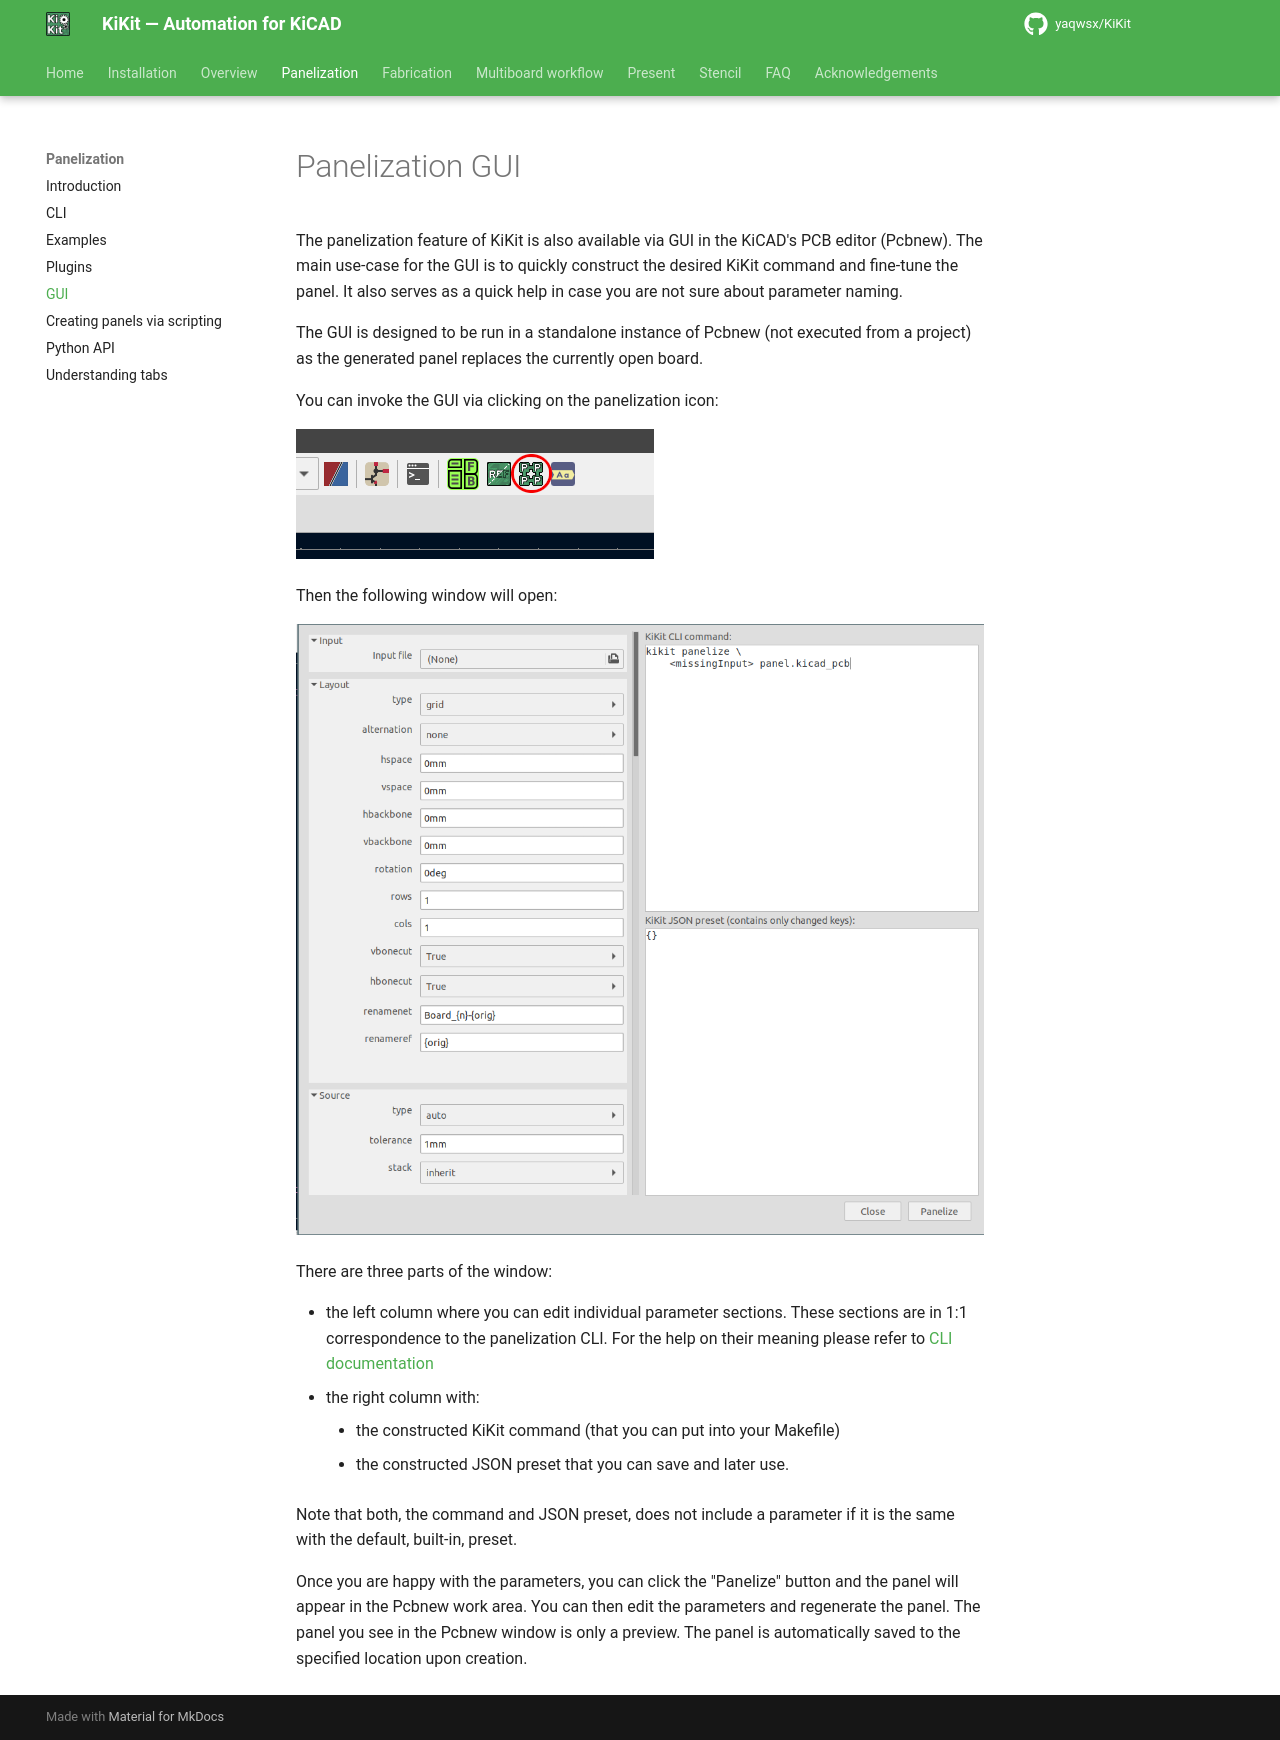

repository: INTI-CMNB/KiKit · page: upstream/panelization/gui/index.html · generator: mkdocs

# Panelization GUI

The panelization feature of KiKit is also available via GUI in the KiCAD's PCB
editor (Pcbnew). The main use-case for the GUI is to quickly construct the
desired KiKit command and fine-tune the panel. It also serves as a quick help in
case you are not sure about parameter naming.

The GUI is designed to be run in a standalone instance of Pcbnew (not executed
from a project) as the generated panel replaces the currently open board.

You can invoke the GUI via clicking on the panelization icon:

![Pcbnew toolbar with the icon](../resources/panelizeToolbar.png)

Then the following window will open:

![Panelization plugin Window](../resources/panelizeWindow.png)

There are three parts of the window:

- the left column where you can edit individual parameter sections. These
  sections are in 1:1 correspondence to the panelization CLI. For the help on
  their meaning please refer to [CLI documentation](cli.md)
- the right column with:
    - the constructed KiKit command (that you can put into your Makefile)
    - the constructed JSON preset that you can save and later use.

Note that both, the command and JSON preset, does not include a parameter if it
is the same with the default, built-in, preset.

Once you are happy with the parameters, you can click the "Panelize" button and
the panel will appear in the Pcbnew work area. You can then edit the parameters
and regenerate the panel. The panel you see in the Pcbnew window is only a
preview. The panel is automatically saved to the specified location upon
creation.
